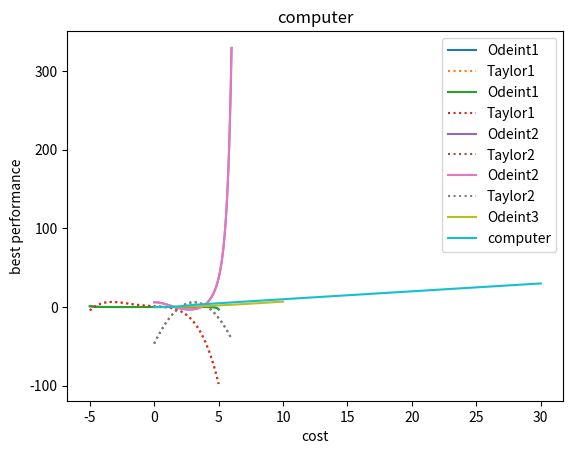

Write the Python code that produced this figure.
# [redacted]
# This is our work!
# CST-305
# [redacted]

import numpy as np
from scipy.integrate import odeint
import matplotlib.pyplot as plt
import time
import math

# Our ODEs
def dudx1(u, x):
    return [u[1], 2 * x * u[1] - x ** 2 * u[0]]

def dudx2(u, x):
    return [u[1], (x - 2) * u[1] - 2 * u[0]]


# Computes y's using Taylor Polynomial
# Taylor polynomial of degree 4

def taylor1(x):
    return 1 - x - (1 / 3) * x ** 3 - (1 / 12) * x ** 4


# Taylor polynomial of degree 2

def taylor2(x):
    return 6 + (x - 3) - (11 / 2) * (x - 3) ** 2


def dudx3(u, x):
    return [u[1], 0 * u[1] - (1 / (x ** 2 + 4)) * u[0] + x / (x ** 2 + 4)]


def computer(u, x):
    return [u[1], -x * u[1] - x ** 2 * u[0] + x ** 3]


# Records start time (Odeint1)
start = time.time()

# number of points
r = 101
# start conditions
x = np.linspace(-5, 5, r)
u = [1, -1]

# Calculates with Odeint
uy = odeint(dudx1, u, x)
y = uy[:, 0]

# Calculates time for Odeint1
t = time.time() - start
print("Odeint1 operation took ", t, " seconds.")

# Plot results (Odeint1)
plt.title('Odeint1')
plt.plot(x, y, label="Odeint1")
plt.xlabel('x')
plt.ylabel('y')
plt.legend()
plt.show()

# Records start time (Taylor1)
start = time.time()

# number of points
r = 101
# start conditions
x3 = np.linspace(-5, 5, r)

# Calculates with Taylor Polynomial
y3 = taylor1(x3)

# Calculates time for Taylor1
t = time.time() - start
print("Taylor1 operation took ", t, " seconds.")

# Plot results (Taylor1)
plt.title('Taylor1')
plt.plot(x3, y3, label="Taylor1", linestyle=":")
plt.xlabel('x')
plt.ylabel('y')
plt.legend()
plt.show()

# Show Odeint and Taylor together
plt.plot(x, y, label="Odeint1")
plt.plot(x3, y3, label="Taylor1", linestyle=":")
plt.legend()
plt.show()

# Records start time (Odeint2)
start = time.time()

# number of points
r = 101
# start conditions
x2 = np.linspace(0, 6, r)
u2 = [6, 1]

# Calculates with Odeint
uy2 = odeint(dudx2, u2, x2)
y2 = uy2[:, 0]

# Calculates time for Odeint2
t = time.time() - start
print("Odeint2 operation took ", t, " seconds.")

# Plot results (Odeint2)
plt.title('Odeint2')
plt.plot(x2, y2, label="Odeint2")
plt.xlabel('x')
plt.ylabel('y')
plt.legend()
plt.show()

# Records start time (Taylor2)
start = time.time()

# number of points
r = 101
# start conditions
x4 = np.linspace(0, 6, r)

# Calculates with Taylor Polynomial
y4 = taylor2(x4)

# Calculates time for Taylor2
t = time.time() - start
print("Taylor2 operation took ", t, " seconds.")

# Plot results (Taylor2)
plt.title('Taylor2')
plt.plot(x4, y4, label="Taylor2", linestyle=":")
plt.xlabel('x')
plt.ylabel('y')
plt.legend()
plt.show()

# Show Odeint and Taylor together
plt.plot(x2, y2, label="Odeint2")
plt.plot(x4, y4, label="Taylor2", linestyle=":")
plt.legend()
plt.show()

# Records start time (Odeint3)
start = time.time()

# number of points
r = 101
# start conditions
x3 = np.linspace(0, 10, r)
u3 = [0, 0]

# Calculates with Odeint
uy3 = odeint(dudx3, u3, x3)
y3 = uy3[:, 0]

# Calculates time for Odeint2
t = time.time() - start
print("Odeint3 operation took ", t, " seconds.")

# Plot results (Odeint2)
plt.title('Odeint3')
plt.plot(x3, y3, label="Odeint3")
plt.xlabel('x')
plt.ylabel('y')
plt.legend()
plt.show()

# Records start time (cpu)
start = time.time()

# number of points
r = 101
# start conditions
xc = np.linspace(0, 30, r)
uc = [0, 0]

# Calculates with Odeint
uyc = odeint(computer, uc, xc)
yc = uyc[:, 0]

# Calculates time for cpu
t = time.time() - start
print("cpu operation took ", t, " seconds.")

# Plot results (cpu)
plt.title('computer')
plt.plot(xc, yc, label="computer")
plt.xlabel('cost')
plt.ylabel('best performance')
plt.legend()
plt.show()
